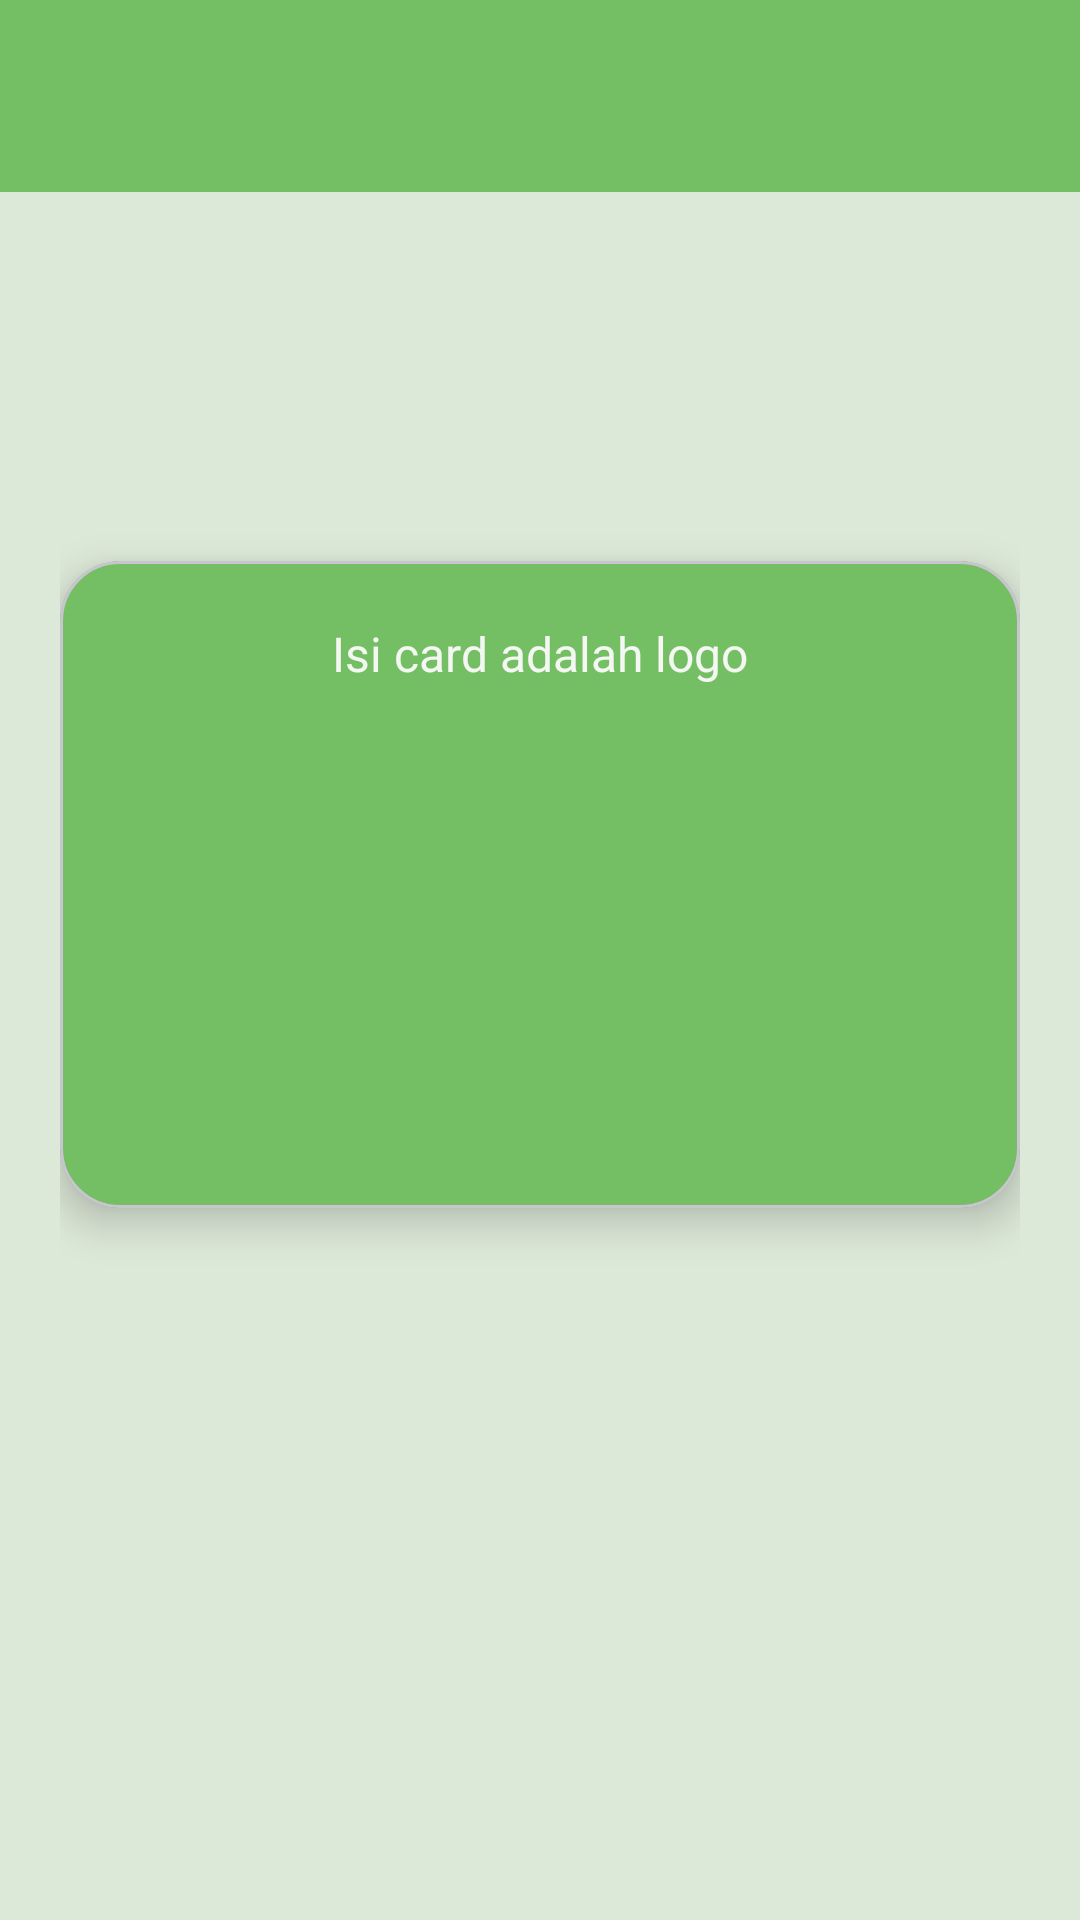

The Android layout XML behind this screen, and the referenced resources:
<!-- AndroidManifest.xml: application theme Theme.Tiaradistinctive -->
<!-- res/layout/activity_custom2.xml -->
<?xml version="1.0" encoding="utf-8"?>
<LinearLayout
    xmlns:android="http://schemas.android.com/apk/res/android"
    xmlns:app="http://schemas.android.com/apk/res-auto"
    android:id="@+id/main"
    android:layout_width="match_parent"
    android:layout_height="match_parent"
    android:orientation="vertical"
    android:background="@color/hijau_muda">

    
    <androidx.appcompat.widget.Toolbar
        android:id="@+id/toolbar"
        android:layout_width="match_parent"
        android:layout_height="?attr/actionBarSize"
        android:background="@color/hijau_primary"
        app:titleTextColor="@color/putih_soft" />

    
    <LinearLayout
        android:layout_width="match_parent"
        android:layout_height="match_parent"
        android:layout_margin="20dp"
        android:orientation="vertical"
        android:gravity="center_horizontal">

        <TextView
            android:id="@+id/tvJudul"
            android:layout_width="wrap_content"
            android:layout_height="wrap_content"
            android:layout_marginTop="20dp"
            android:textColor="@color/hijau_text"
            android:textSize="22sp"
            android:textStyle="bold" />

        <TextView
            android:id="@+id/tvDeskripsi"
            android:layout_width="wrap_content"
            android:layout_height="wrap_content"
            android:layout_marginTop="8dp"
            android:textColor="@color/hijau_dark"
            android:textSize="16sp" />

        
        <com.google.android.material.card.MaterialCardView
            android:layout_width="match_parent"
            android:layout_height="wrap_content"
            android:layout_marginTop="24dp"
            android:backgroundTint="@color/hijau_primary"
            app:cardCornerRadius="20dp"
            app:cardElevation="8dp">

            <LinearLayout
                android:layout_width="match_parent"
                android:layout_height="wrap_content"
                android:orientation="vertical"
                android:gravity="center"
                android:padding="20dp">

                <TextView
                    android:id="@+id/textView2"
                    android:layout_width="wrap_content"
                    android:layout_height="wrap_content"
                    android:text="Isi card adalah logo"
                    android:textColor="@color/putih_soft"
                    android:textSize="16sp" />

                <ImageView
                    android:id="@+id/imageView"
                    android:layout_width="160dp"
                    android:layout_height="140dp"
                    android:layout_marginTop="14dp"
                    app:srcCompat="@drawable/desasface" />

            </LinearLayout>

        </com.google.android.material.card.MaterialCardView>

    </LinearLayout>

</LinearLayout>
<!-- resources referenced by this layout -->
<resources>
  <color name="hijau_dark">#5AA84A</color>
  <color name="hijau_muda">#DCE8D8</color>
  <color name="hijau_primary">#74BE63</color>
  <color name="hijau_text">#6FB95D</color>
  <color name="putih_soft">#F4F7F2</color>
  <style name="Theme.Tiaradistinctive" parent="Base.Theme.Tiaradistinctive" />
  <style name="Base.Theme.Tiaradistinctive" parent="Theme.Material3.DayNight.NoActionBar">
  
          
          <item name="android:statusBarColor">@color/hijau_primary</item>
  
      </style>
</resources>
